Dataset: fruits-360 (GitHub, sjeanat3/Apple_Identification). Classes: apple braeburn, apple crimson snow, apple golden, apple granny smith, apple pink lady, apple red delicious.

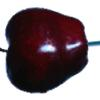
Label: apple red delicious

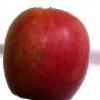
Label: apple crimson snow

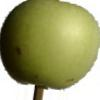
Label: apple granny smith

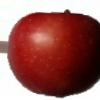
Label: apple braeburn

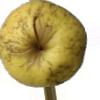
Label: apple golden

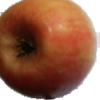
Label: apple pink lady
